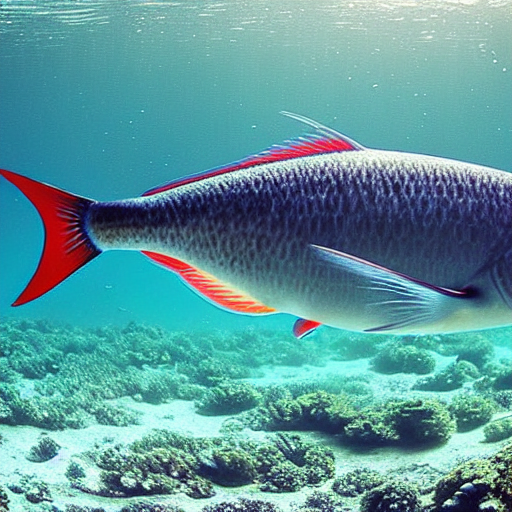
Generation parameters embedded in this image by AUTOMATIC1111 Stable Diffusion web UI or a fork of it (Forge, ...) (PNG 'parameters' text chunk):
masterpiece, best quality, an underwater "full-frame close-up photo of a fish", ("panoramic shot") with (((photographic filter))), sharp focus, Trending on Artstation HQ, deviantart, art by artgem
Negative prompt: framed, frames, collage, three legs, lowres, bad anatomy, bad hands, text, error, missing fingers, extra digit, fewer digits, cropped, worst quality, low quality, normal quality, jpeg artifacts, signature, watermark, username, blurry, artist name, cropped headroom
Steps: 60, Sampler: DPM++ 2M Karras, CFG scale: 10, Seed: 3780875232, Size: 512x512, Model hash: 44bf0551